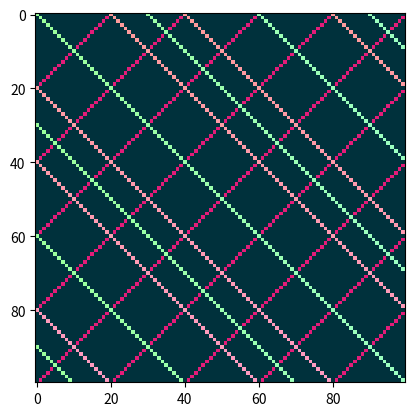

Write the Python code that produced this figure.
import matplotlib.pyplot as plt
import numpy as np
import PIL

def make_mask(rows, columns, stripe_width):
    '''An example mask generator
    Makes slanted stripes of width stripe_width
    image
    returns an ndarray of an RGBA image rows by columns
    '''
    
    img = PIL.Image.new('RGBA', (columns, rows))
    image = np.array(img)
    
    for row in range(rows):
        for column in range(columns):
            if (row-column)/stripe_width % 3 == 0: 
                #(r+c)/w says how many stripes above/below line y=x
                # The % 2 says whether it is an even or odd stripe
                
                # Even stripe
                image[row][column] = [0,255,column, 100]
            elif (row-column)/stripe_width % 2 == 0: 
                #(r+c)/w says how many stripes above/below line y=x
                # The % 2 says whether it is an even or odd stripe
                
                # Even stripe
                image[row][column] = [255,0,row, 100] 
            elif (column+row)/stripe_width % 2 == 0: 
                #(r+c)/w says how many stripes above/below line y=x
                # The % 2 says whether it is an even or odd stripe
                
                # Even stripe
                image[row][column] = [227, 28, 121, 255]  
              
            else:
                # Odd stripe
                image[row][column] = [0, 49, 60, 255]
    return image
    
if __name__ == "__main__":
    image = make_mask(100,100,10)
    
    fig, ax = plt.subplots(1, 1)
    ax.imshow(image)
    fig.show()            
               
